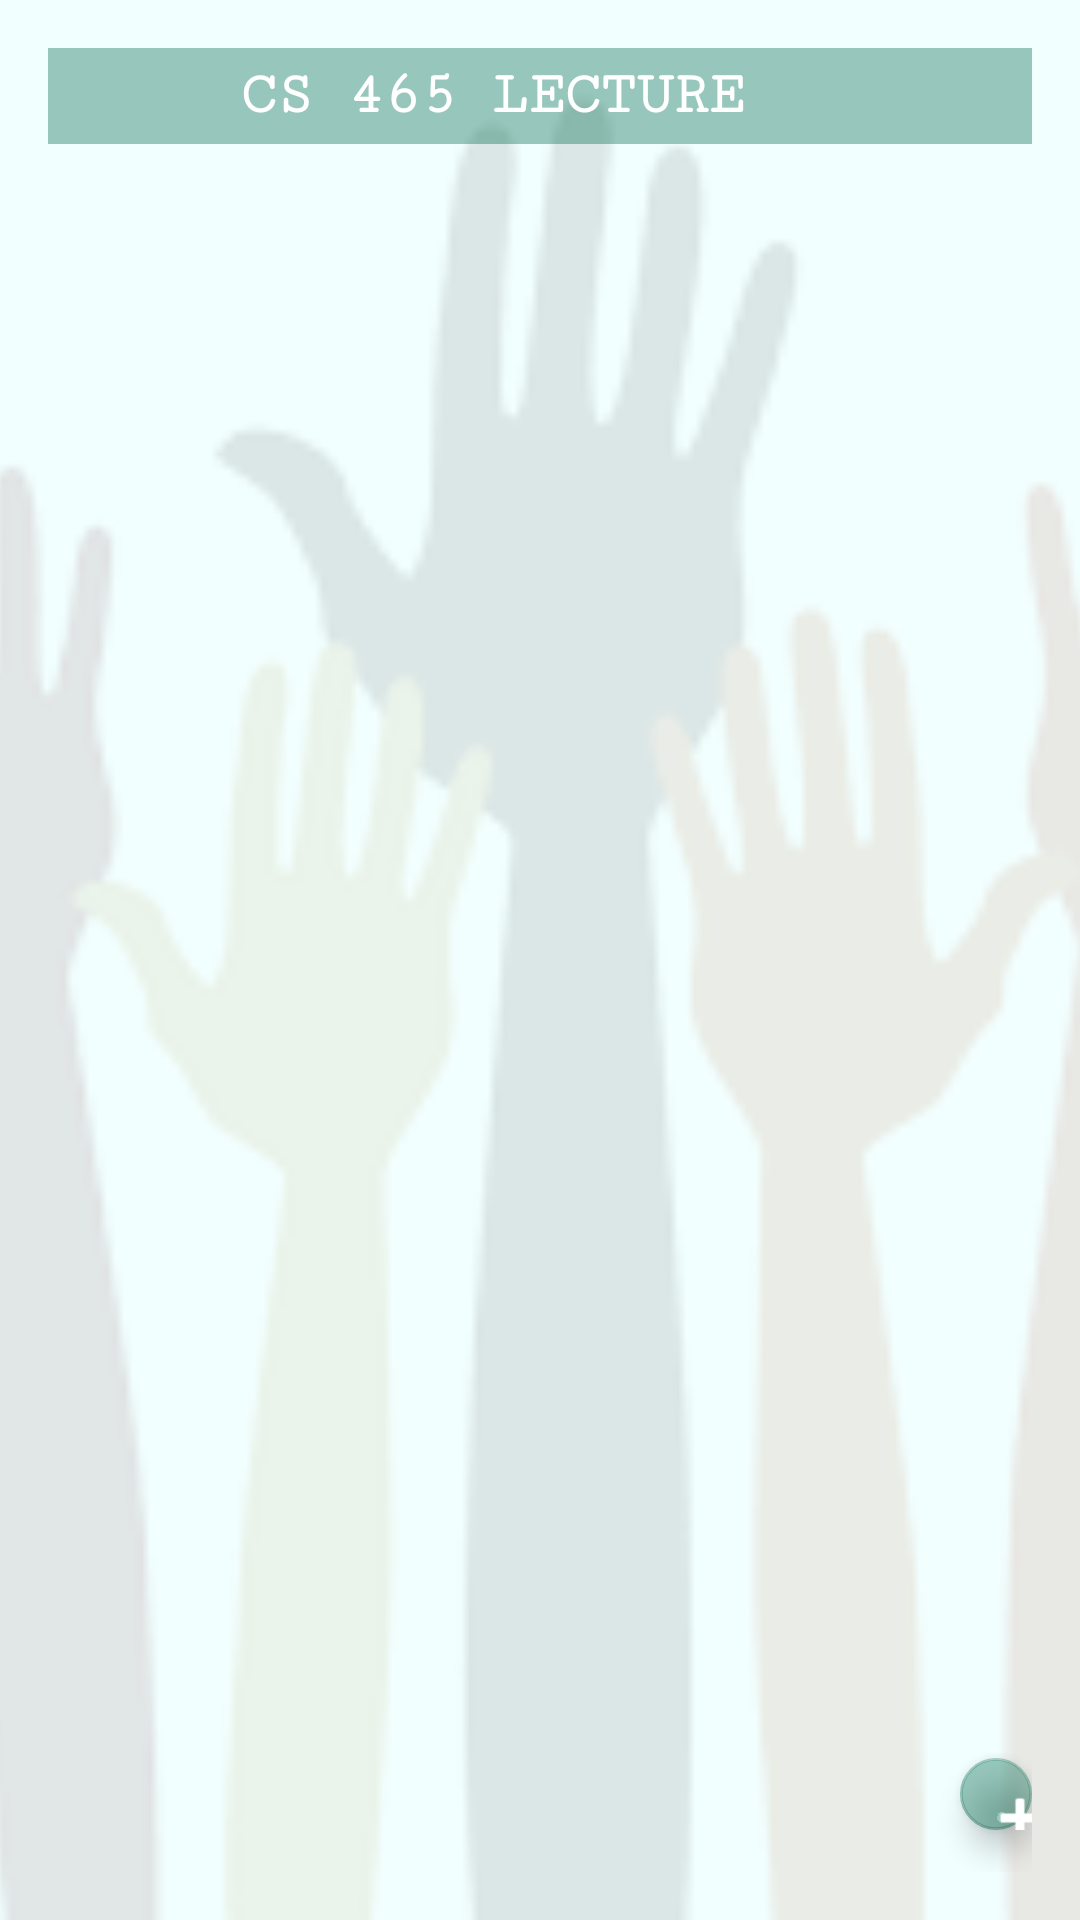

Write the Android layout XML for this screen, with the resource values it uses.
<!-- AndroidManifest.xml: application theme AppTheme -->
<!-- res/layout/activity_main.xml -->
<?xml version="1.0" encoding="utf-8"?>
<FrameLayout xmlns:android="http://schemas.android.com/apk/res/android"
    xmlns:app="http://schemas.android.com/apk/res-auto"
    android:layout_width="fill_parent"
    android:layout_height="fill_parent"
    android:orientation="vertical">

    <ImageView
        android:layout_width="match_parent"
        android:layout_height="match_parent"
        android:layout_gravity="top"
        android:src="@drawable/handsup"
        android:scaleType="centerCrop"/>

    <RelativeLayout
        android:layout_width="match_parent"
        android:layout_height="match_parent"
        android:background="#dff0ffff"
        android:padding="16dp">

        <TextView
            android:id="@+id/textView"
            android:layout_width="match_parent"
            android:layout_height="70dp"
            android:layout_above="@+id/horizontal_dropdown_icon_menu_items"
            android:layout_toLeftOf="@+id/dropdown_custom_icon_menu"
            android:layout_toStartOf="@+id/dropdown_custom_icon_menu"
            android:fontFamily="serif-monospace"
            android:gravity="left|center"
            android:text="CS 465 Lecture"
            android:textAlignment="center"
            android:textAllCaps="true"
            android:textColor="@android:color/white"
            android:textSize="20dp"
            android:textStyle="bold"
            android:background="#60006a4e"
            android:onClick="horizontalDropDownIconMenu"/>

        <ImageButton
            android:id="@+id/dropdown_custom_icon_menu"
            android:layout_width="wrap_content"
            android:layout_height="wrap_content"
            android:layout_alignParentEnd="true"
            android:layout_alignParentRight="true"
            android:layout_alignParentTop="true"
            android:layout_gravity="center"
            android:background="#60006a4e"
            android:onClick="horizontalDropDownIconMenu"
            android:padding="16dp"
            android:src="@drawable/ic_action_more_vert"
            android:tint="@android:color/white" />

        <LinearLayout
            android:id="@+id/horizontal_dropdown_icon_menu_items"
            android:layout_width="match_parent"
            android:layout_height="wrap_content"
            android:layout_below="@+id/dropdown_custom_icon_menu"
            android:layout_marginTop="5dp"
            android:background="#60006a4e"
            android:orientation="vertical"
            android:padding="3dp"
            android:visibility="invisible">

            <Button
                android:id="@+id/select_student"
                android:layout_width="match_parent"
                android:layout_height="match_parent"
                android:background="#60006a4e"
                android:fontFamily="serif-monospace"
                android:gravity="center"
                android:onClick="menuItemClick"
                android:paddingBottom="5dp"
                android:paddingLeft="16dp"
                android:paddingRight="16dp"
                android:paddingTop="5dp"
                android:text="randomly select"
                android:textColor="@android:color/white"
                android:textSize="16sp"
                android:textStyle="bold"
                android:layout_marginTop="5dp"
                android:layout_marginLeft="3dp"
                android:layout_marginRight="3dp"/>

            <Button
                android:id="@+id/create"
                android:layout_width="match_parent"
                android:layout_height="match_parent"
                android:background="#60006a4e"
                android:fontFamily="serif-monospace"
                android:gravity="center"
                android:onClick="menuItemClick"
                android:paddingBottom="5dp"
                android:paddingLeft="16dp"
                android:paddingRight="16dp"
                android:paddingTop="5dp"
                android:text="group randomly"
                android:textColor="@android:color/white"
                android:textSize="16sp"
                android:textStyle="bold"
                android:layout_marginTop="5dp"
                android:layout_marginLeft="3dp"
                android:layout_marginRight="3dp"/>

            <Button
                android:id="@+id/history"
                android:layout_width="match_parent"
                android:layout_height="match_parent"
                android:layout_marginBottom="5dp"
                android:layout_marginLeft="3dp"
                android:layout_marginRight="3dp"
                android:layout_marginTop="5dp"
                android:background="#60006a4e"
                android:fontFamily="serif-monospace"
                android:gravity="center"
                android:onClick="menuItemClick"
                android:paddingBottom="5dp"
                android:paddingLeft="16dp"
                android:paddingRight="16dp"
                android:paddingTop="5dp"
                android:text="history"
                android:textColor="@android:color/white"
                android:textSize="16sp"
                android:textStyle="bold" />

        </LinearLayout>

        <android.support.design.widget.FloatingActionButton
            android:id="@+id/floatingActionButton"
            android:layout_width="wrap_content"
            android:layout_height="wrap_content"
            android:layout_alignParentBottom="true"
            android:layout_marginBottom="14dp"
            android:layout_marginLeft="8dp"
            android:layout_marginStart="8dp"
            android:layout_toEndOf="@+id/textView"
            android:layout_toRightOf="@+id/textView"
            android:clickable="true"
            android:tint="@android:color/white"
            app:backgroundTint="#60006a4e"
            app:fabSize="mini"
            app:rippleColor="@android:color/background_dark"
            app:srcCompat="@android:drawable/ic_input_add" />

    </RelativeLayout>

</FrameLayout>
<!-- resources referenced by this layout -->
<resources>
  <!-- drawable handsup: png bitmap (drawable, 8525 bytes) -->
  <style name="AppTheme" parent="Theme.AppCompat.Light.DarkActionBar">
          
          <item name="colorPrimary">@color/colorPrimary</item>
          <item name="colorPrimaryDark">@color/colorPrimaryDark</item>
          <item name="colorAccent">@color/colorAccent</item>
      </style>
  <!-- not gathered from this repository: default colours our renderer supplied (Android Studio template values) -->
  <color name="colorPrimary">#FF6200EE</color>
  <color name="colorPrimaryDark">#FF3700B3</color>
  <color name="colorAccent">#FF03DAC5</color>
</resources>
